Run: headless pygame with SDL's dummy video driver; simulated clock (each Clock.tick advances the game by its frame time, no real sleeping); random seed 0; keys injected as events and as key.get_pressed() state; no mouse input.
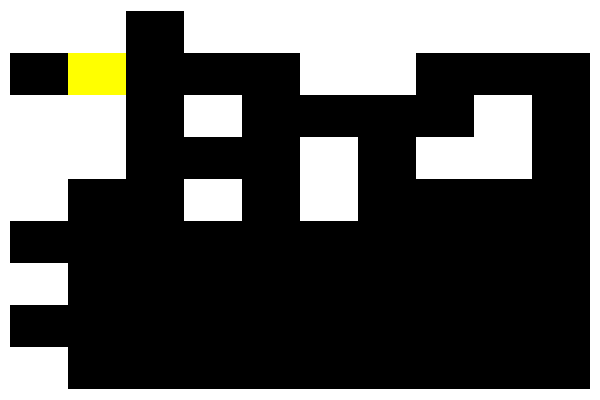
Frame 1 of 4 · flips 1–60 · no input
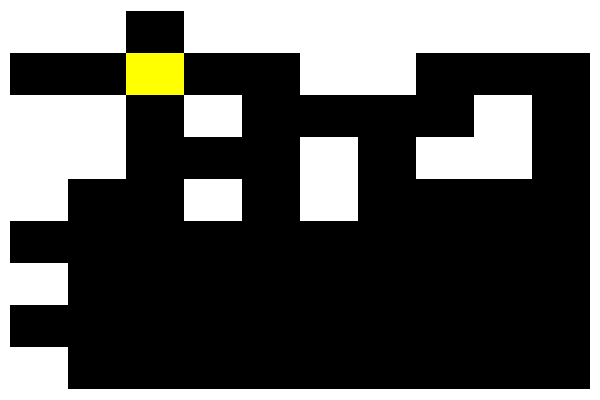
Frame 2 of 4 · flips 61–180 · tapped SPACE, RETURN · held RIGHT (→), D
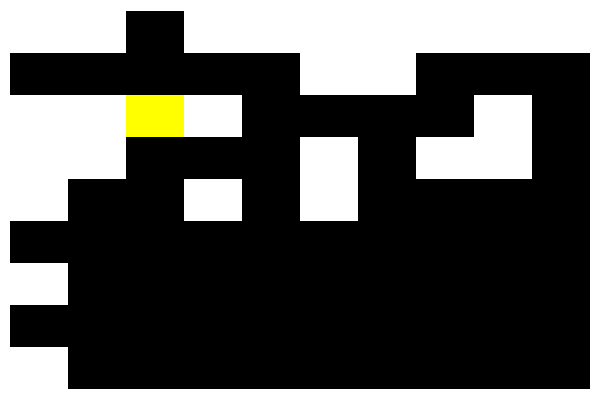
Frame 3 of 4 · flips 181–300 · held DOWN (↓), S
Frame 4 of 4 · flips 301–420 · held LEFT (←), A, UP (↑), W · screen same as frame 2, image omitted

The pygame program that drew these frames:

import pygame
sc_size = 600, 400
cell_size = 58, 42

field = [
    [3, 3, 0, 3, 3, 3, 3, 3, 3, 3],
    [0, 0, 0, 0, 0, 3, 3, 0, 0, 0],
    [3, 3, 0, 3, 0, 0, 0, 0, 3, 0],
    [3, 3, 0, 0, 0, 3, 0, 3, 3, 0],
    [3, 0, 0, 3, 0, 3, 0, 0, 0, 0],
    [0, 0, 0, 0, 0, 0, 0, 0, 0, 0],
    [3, 0, 0, 0, 0, 0, 0, 0, 0, 0],
    [0, 0, 0, 0, 0, 0, 0, 0, 0, 0],
    [3, 0, 0, 0, 0, 0, 0, 0, 0, 0]
]

start_field = ((sc_size[0]-max(map(len, field))*cell_size[0])/2,
               (sc_size[1]-len(field)*cell_size[1])/2)

cord = [1, 1]
walk = {"w": (0, -1), "a": (-1, 0), "s": (0, 1), "d": (1, 0)}

running = True
pygame.init()
sc = pygame.display.set_mode(sc_size)
while running:
    for ev in pygame.event.get():
        if ev.type == pygame.QUIT:
            running = False
        elif ev.type == pygame.KEYDOWN:
            click_btn = ev.unicode
            print(click_btn)
            if click_btn in walk.keys():
                new_cord = cord[0] + \
                    walk[click_btn][0], cord[1] + walk[click_btn][1]
                print(new_cord, end='   ')
                if (0 <= new_cord[1] < len(field) and
                    0 <= new_cord[0] < len(field[new_cord[1]]) and
                        field[new_cord[1]][new_cord[0]] != 3):
                    # очщяем предидущию клетку
                    field[cord[1]][cord[0]] = 0
                    cord = new_cord
                else:
                    print("Nope")

    sc.fill("white")
    for y, row in enumerate(field):
        for x, cell in enumerate(row):
            if cell != 3:
                color = "yellow" if cell else "black"
                pygame.draw.rect(sc, color,
                                 (start_field[0]+cell_size[0]*x,
                                  start_field[1]+cell_size[1]*y,
                                  *cell_size))
    pygame.display.update()
    # логика
    field[cord[1]][cord[0]] = 1
pygame.quit()
